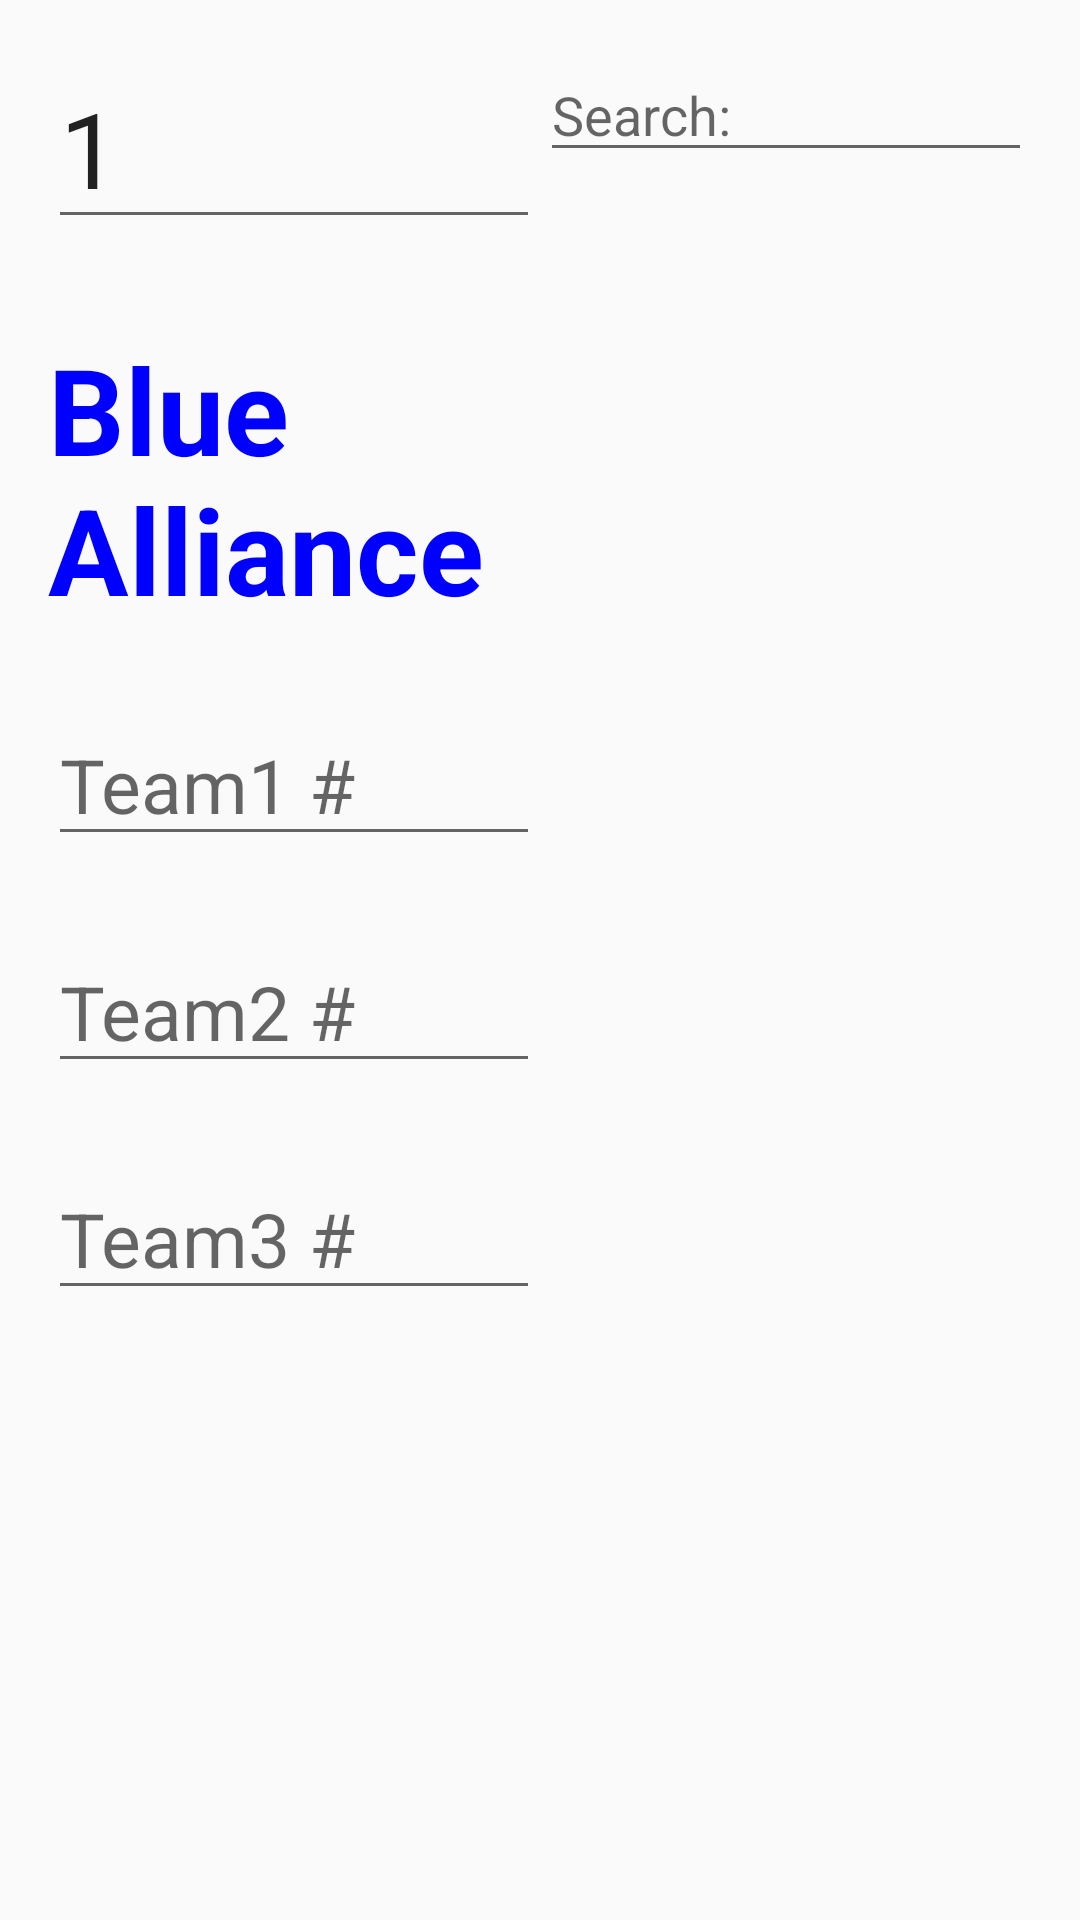

Write the Android layout XML for this screen, with the resource values it uses.
<!-- AndroidManifest.xml: application theme AppTheme -->
<!-- res/layout/activity_main.xml -->
<LinearLayout xmlns:android="http://schemas.android.com/apk/res/android"
    xmlns:tools="http://schemas.android.com/tools" android:layout_width="match_parent"
    android:layout_height="match_parent" android:paddingLeft="@dimen/activity_horizontal_margin"
    android:paddingRight="@dimen/activity_horizontal_margin"
    android:paddingTop="@dimen/activity_vertical_margin"
    android:paddingBottom="@dimen/activity_vertical_margin" tools:context=".MainActivity">


    <RelativeLayout
        android:id="@+id/infoLayout"
        android:layout_weight="1"
        android:layout_width="0dp"
        android:layout_height="fill_parent"
        android:layout_alignParentLeft="true">
        <EditText
            android:id="@+id/matchNumber"
            android:layout_width="match_parent"
            android:layout_height="wrap_content"
            android:text="1"
            android:inputType="number"
            android:hint = "Match #"
            android:textSize="35sp"/>

        <LinearLayout
            android:layout_width="fill_parent"
            android:layout_height="wrap_content"
            android:orientation="vertical"
            android:layout_below="@+id/matchNumber"
            android:layout_alignParentLeft="true"
            android:layout_alignParentStart="true"
            android:id="@+id/linearLayout">

            <TextView
                android:id="@+id/allianceName"
                android:layout_width="match_parent"
                android:layout_height="wrap_content"
                android:text="Blue Alliance"
                android:textColor="#0000FF"
                android:textSize="40dp"
                android:textStyle="bold"
                android:layout_marginTop="30dp"/>

            <EditText
                android:id="@+id/teamOneNumber"
                android:layout_width="match_parent"
                android:layout_height="wrap_content"
                android:hint="Team1 #"
                android:textSize="25dp"
                android:inputType="number"
                android:layout_marginTop="25dp"/>
            <EditText
                android:id="@+id/teamTwoNumber"
                android:layout_width="match_parent"
                android:layout_height="wrap_content"
                android:hint="Team2 #"
                android:textSize="25dp"
                android:inputType="number"
                android:layout_marginTop="25dp"/>
            <EditText
                android:id="@+id/teamThreeNumber"
                android:layout_width="match_parent"
                android:layout_height="wrap_content"
                android:hint="Team3 #"
                android:textSize="25dp"
                android:inputType="number"
                android:layout_marginTop="25dp"/>

        </LinearLayout>

        <ImageView
            android:layout_width="145dp"
            android:layout_height="145dp"
            android:src="@drawable/cat_new"
            android:layout_marginLeft="250dp"
            android:layout_marginTop="60dp"
            android:clickable="true"
            android:onClick="catClicked"/>
        <ToggleButton
            android:id="@+id/mute"
            android:layout_width="wrap_content"
            android:layout_height="wrap_content"
            android:text="mute"
            android:layout_alignParentBottom="true"
            android:layout_alignParentLeft="true"
            android:alpha="0"/>

    </RelativeLayout>

    <RelativeLayout
        android:layout_width="0dp"
        android:layout_height="fill_parent"
        android:id="@+id/listLayout"
        android:layout_alignParentRight="true"
        android:layout_weight="1">

        <ListView
            android:layout_width="fill_parent"
            android:layout_height="330dp"
            android:id="@+id/view_files_received"
            android:layout_below="@+id/searchEditText"
            />

        <EditText
            android:layout_width="match_parent"
            android:layout_height="wrap_content"
            android:hint="Search: "
            android:id="@+id/searchEditText"
            android:layout_alignParentTop="true"
            />

    </RelativeLayout>
</LinearLayout>
<!-- resources referenced by this layout -->
<resources>
  <dimen name="activity_horizontal_margin">16dp</dimen>
  <dimen name="activity_vertical_margin">16dp</dimen>
  <style name="AppTheme" parent="Theme.AppCompat.Light.DarkActionBar">
  
      </style>
</resources>
